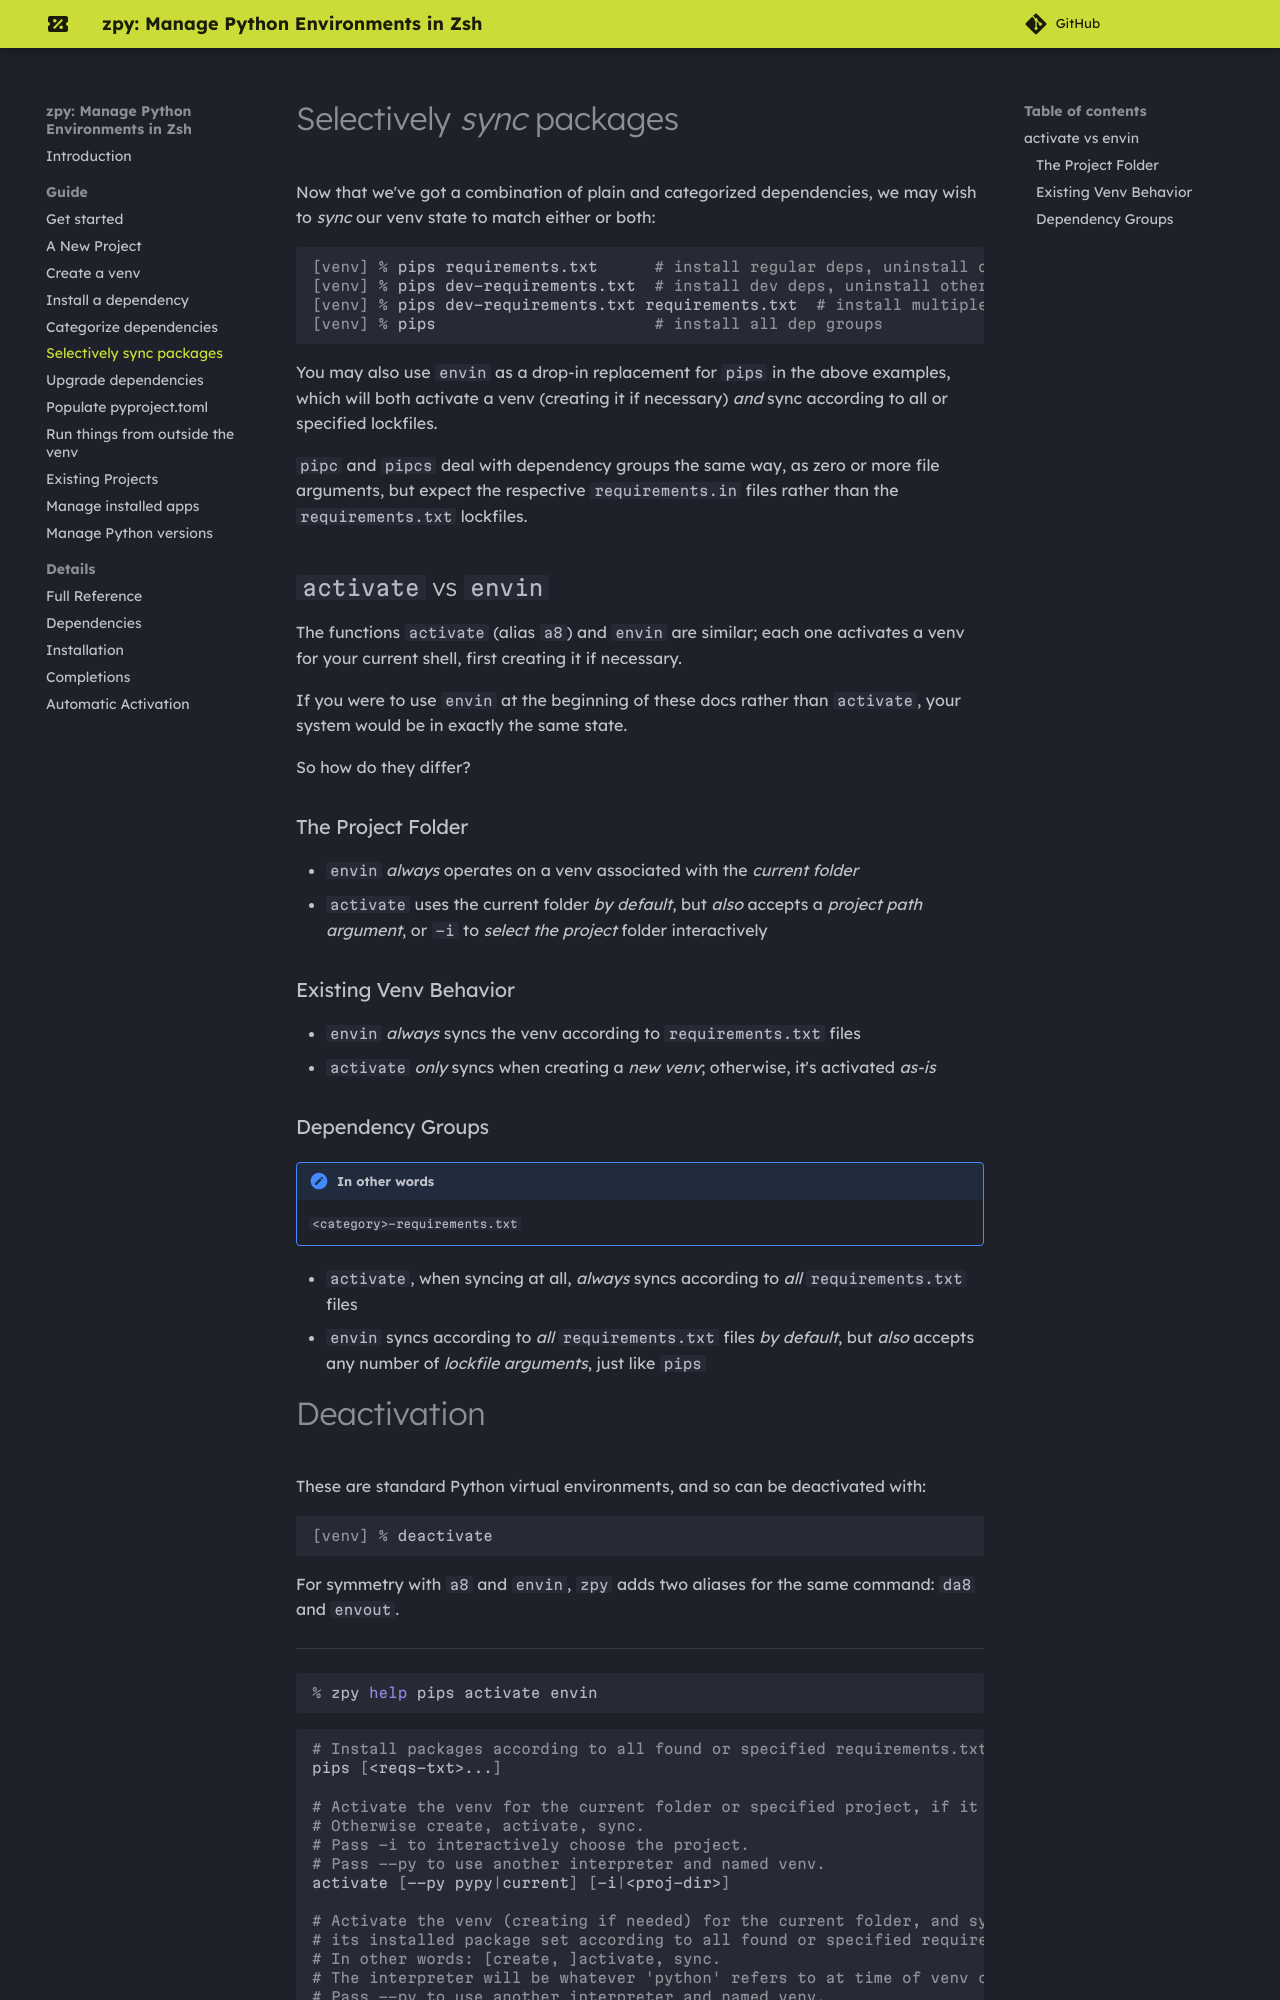

repository: AndydeCleyre/zpy · page: new_proj/pips_envin/index.html · generator: sphinx

# Selectively *sync* packages

Now that we've got a combination of plain
and categorized dependencies,
we may wish to *sync* our venv state to match
either or both:

```console
[venv] % pips requirements.txt      # install regular deps, uninstall others
[venv] % pips dev-requirements.txt  # install dev deps, uninstall others
[venv] % pips dev-requirements.txt requirements.txt  # install multiple dep groups
[venv] % pips                       # install all dep groups
```

You may also use `envin` as a drop-in replacement for `pips` in the above examples,
which will both activate a venv (creating it if necessary)
*and* sync according to all or specified lockfiles.

`pipc` and `pipcs` deal with dependency groups the same way,
as zero or more file arguments,
but expect the respective `requirements.in` files
rather than the `requirements.txt` lockfiles.

## `activate` vs `envin`

The functions `activate` (alias `a8`) and `envin`
are similar; each one activates a venv for your current shell,
first creating it if necessary.

If you were to use `envin` at the beginning of these docs rather than `activate`,
your system would be in exactly the same state.

So how do they differ?

### The Project Folder

- `envin` *always* operates on a venv associated with the *current folder*
- `activate` uses the current folder *by default*,
  but *also* accepts a *project path argument*,
  or `-i` to *select the project* folder interactively

### Existing Venv Behavior

- `envin` *always* syncs the venv according to `requirements.txt` files
- `activate` *only* syncs when creating a *new venv*;
  otherwise, it's activated *as-is*

### Dependency Groups

/// admonition | In other words

`<category>-requirements.txt`

///

- `activate`, when syncing at all, *always* syncs according to *all* `requirements.txt` files
- `envin` syncs according to *all* `requirements.txt` files *by default*,
  but *also* accepts any number of *lockfile arguments*, just like `pips`
